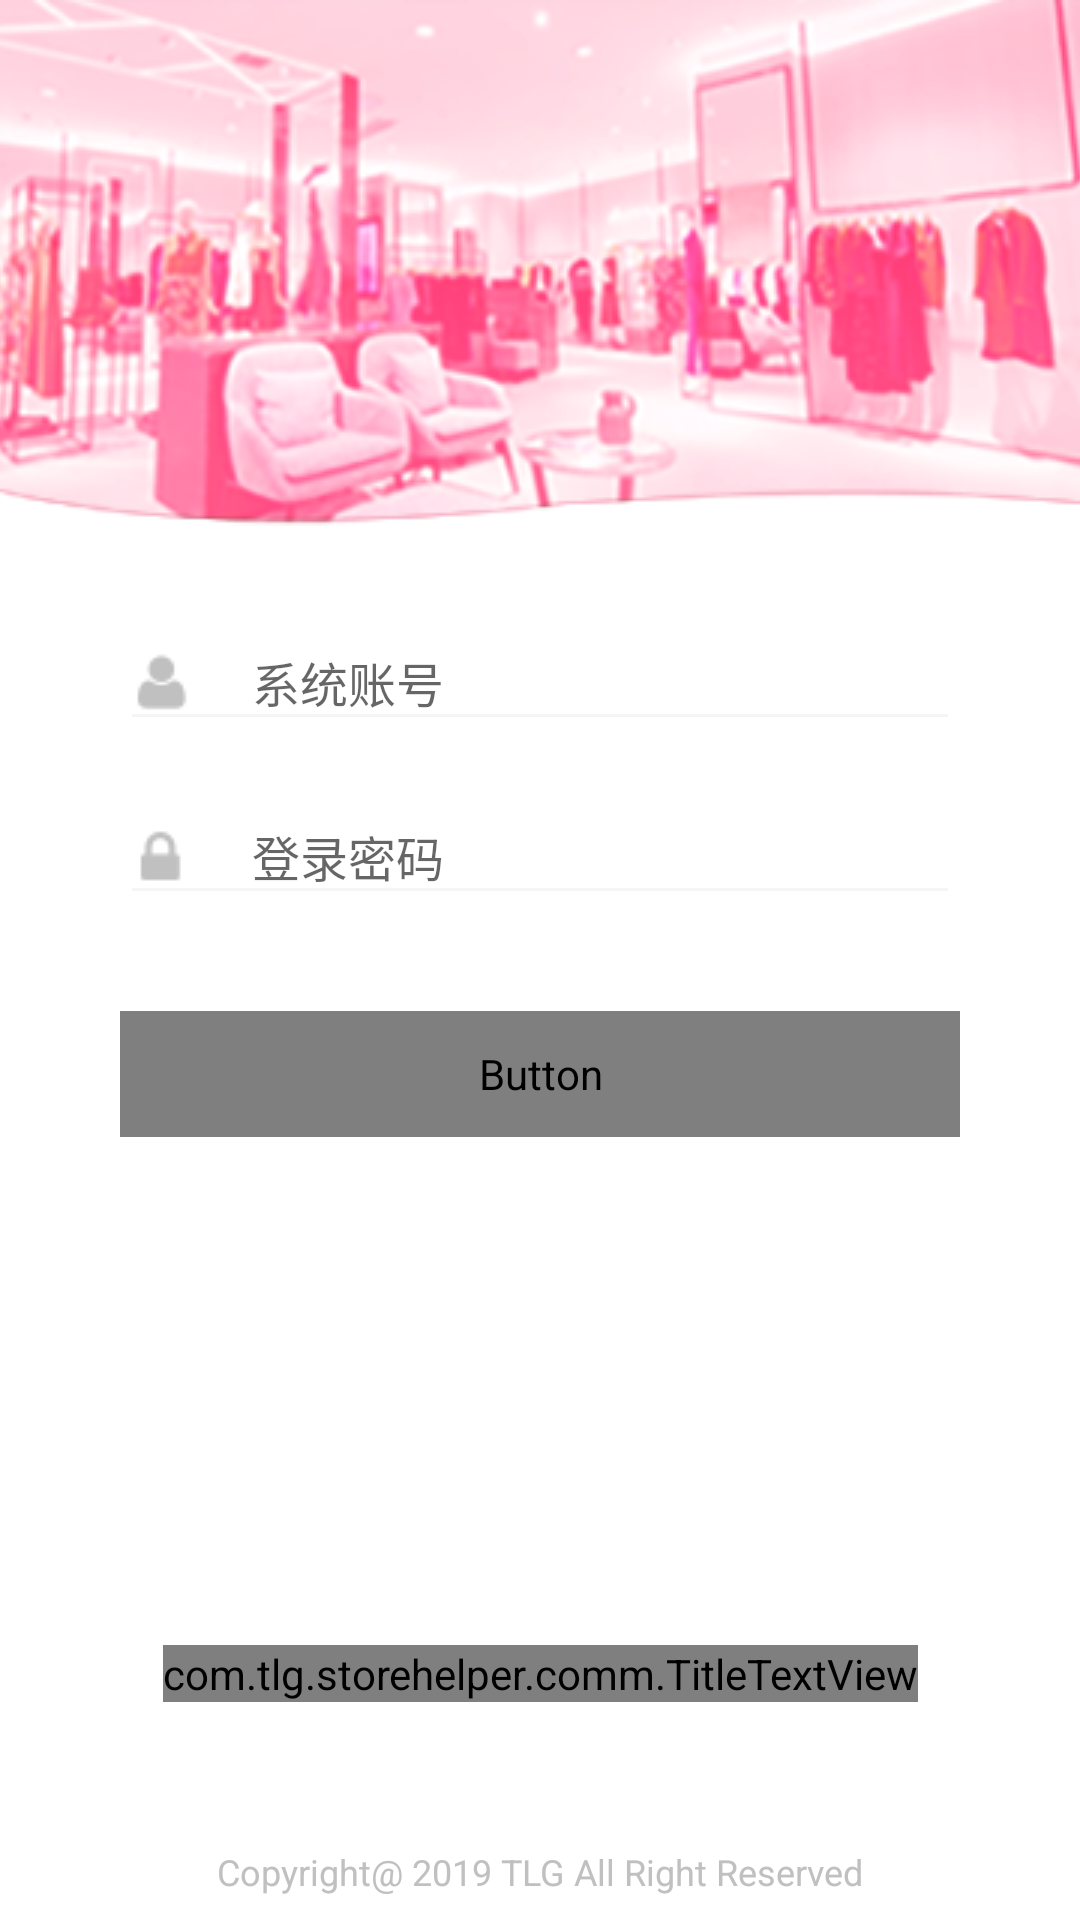

The Android layout XML behind this screen, and the referenced resources:
<!-- AndroidManifest.xml: application theme AppTheme -->
<!-- res/layout/activity_login.xml -->
<?xml version="1.0" encoding="utf-8"?>
<androidx.constraintlayout.widget.ConstraintLayout xmlns:android="http://schemas.android.com/apk/res/android"
    xmlns:app="http://schemas.android.com/apk/res-auto"
    xmlns:tools="http://schemas.android.com/tools"
    android:layout_width="match_parent"
    android:layout_height="match_parent"
    android:background="@color/white"
    android:clickable="true"
    android:focusableInTouchMode="true"
    tools:context=".activity.common.LoginActivity">

    <ImageView
        android:id="@+id/ivBg"
        android:layout_width="wrap_content"
        android:layout_height="wrap_content"
        android:scaleType="centerCrop"
        app:layout_constraintEnd_toEndOf="parent"
        app:layout_constraintHorizontal_bias="0.0"
        app:layout_constraintStart_toStartOf="parent"
        app:layout_constraintTop_toTopOf="parent"
        app:srcCompat="@drawable/bg" />

    <EditText
        android:id="@+id/etUsername"
        android:layout_width="match_parent"
        android:layout_height="42dp"
        android:layout_marginStart="40dp"
        android:layout_marginTop="24dp"
        android:layout_marginEnd="40dp"
        android:drawableLeft="@drawable/user"
        android:drawablePadding="20dp"
        android:ems="10"
        android:hint="系统账号"
        android:inputType="text"
        android:textSize="@dimen/text_size_normal"
        android:theme="@style/Custom.LightEditTextStyle"
        app:layout_constraintEnd_toEndOf="parent"
        app:layout_constraintStart_toStartOf="parent"
        app:layout_constraintTop_toBottomOf="@+id/ivBg" />

    <EditText
        android:id="@+id/etPwd"
        android:layout_width="0dp"
        android:layout_height="42dp"
        android:layout_marginTop="16dp"
        android:drawableLeft="@drawable/lock"
        android:drawablePadding="20dp"
        android:ems="10"
        android:hint="登录密码"
        android:inputType="numberPassword"
        android:textSize="@dimen/text_size_normal"
        android:theme="@style/Custom.LightEditTextStyle"
        app:layout_constraintEnd_toEndOf="@+id/etUsername"
        app:layout_constraintStart_toStartOf="@+id/etUsername"
        app:layout_constraintTop_toBottomOf="@+id/etUsername" />

    <Button
        android:id="@+id/btnLogin"
        style="@style/Custom.ButtonStyle"
        android:layout_width="0dp"
        android:layout_height="42dp"
        android:layout_marginTop="32dp"
        android:onClick="btnLoginClick"
        android:text="登录"
        android:textSize="@dimen/text_size_normal"
        app:layout_constraintEnd_toEndOf="@+id/etUsername"
        app:layout_constraintStart_toStartOf="@+id/etUsername"
        app:layout_constraintTop_toBottomOf="@+id/etPwd" />

    <com.tlg.storehelper.comm.TitleTextView
        android:id="@+id/tvSlogan"
        android:layout_width="wrap_content"
        android:layout_height="wrap_content"
        android:layout_marginStart="8dp"
        android:layout_marginEnd="8dp"
        android:text="不为失败找借口，只为成功找方法！"
        android:textColor="@color/silver"
        android:textStyle="bold"
        android:textSize="@dimen/text_size_normal"
        app:layout_constraintBottom_toBottomOf="parent"
        app:layout_constraintEnd_toEndOf="parent"
        app:layout_constraintStart_toStartOf="parent"
        app:layout_constraintTop_toBottomOf="@+id/btnLogin"
        app:layout_constraintVertical_bias="0.7" />

    <TextView
        android:id="@+id/tvCopyright"
        android:layout_width="wrap_content"
        android:layout_height="wrap_content"
        android:layout_marginBottom="8dp"
        android:text="Copyright@ 2019 TLG All Right Reserved"
        android:textColor="@color/silver"
        android:textSize="@dimen/text_size_small"
        app:layout_constraintBottom_toBottomOf="parent"
        app:layout_constraintEnd_toEndOf="parent"
        app:layout_constraintStart_toStartOf="parent" />

</androidx.constraintlayout.widget.ConstraintLayout>
<!-- resources referenced by this layout -->
<resources>
  <color name="silver">#C0C0C0</color>
  <color name="white">#FFFFFF</color>
  <dimen name="text_size_normal">16sp</dimen>
  <dimen name="text_size_small">12sp</dimen>
  <!-- drawable bg: png bitmap (drawable-mdpi, 94341 bytes) -->
  <!-- drawable lock: png bitmap (drawable-mdpi, 299 bytes) -->
  <!-- drawable user: png bitmap (drawable-mdpi, 358 bytes) -->
  <style name="Custom.ButtonStyle">
          <item name="android:background">@drawable/button_selector</item>
          <item name="android:textColor">@drawable/button_text_color_selector</item>
          <item name="android:layout_weight">1</item>
          <item name="android:layout_width">match_parent</item>
          <item name="android:layout_height">wrap_content</item>
      </style>
  <style name="Custom.LightEditTextStyle" parent="Theme.AppCompat.Light">
          <item name="android:drawablePadding">8dp</item>
          <item name="colorControlNormal">@color/whitesmoke</item>
          <item name="colorControlActivated">@color/silver</item>
          <item name="android:textCursorDrawable">@drawable/cursor_color</item>
          <item name="android:textColorPrimary">@color/colorPrimaryLight</item>
          <item name="android:layout_weight">1</item>
          <item name="android:layout_width">match_parent</item>
          <item name="android:layout_height">wrap_content</item>
      </style>
  <style name="AppTheme" parent="BaseTheme">
      </style>
  <color name="whitesmoke">#F5F5F5</color>
  <!-- drawable cursor_color (drawable) -->
  <?xml version="1.0" encoding="utf-8"?>
  <shape xmlns:android="http://schemas.android.com/apk/res/android"
      android:shape="rectangle">
      <size android:width="2dp" />
      <solid android:color="@color/colorPrimaryLight" />
  </shape>
  <color name="colorPrimaryLight">#FF5983</color>
  <style name="BaseTheme" parent="Theme.AppCompat.Light.NoActionBar">
      
      
          
  
          
          <item name="android:textColorPrimary">@color/colorPrimary</item>
          
          <item name="android:textColorSecondary">@color/colorPrimaryLight</item>
          
          <item name="android:colorPrimary">@color/colorSecond</item>
          
          <item name="android:colorPrimaryDark">@color/colorSecondDark</item>
          
          <item name="android:statusBarColor">@color/colorSecondDark</item>
          
          <item name="android:navigationBarColor">@color/colorSecondDark</item>
          
          <item name="android:windowBackground">@color/colorSecond</item>
          
          <item name="android:colorControlActivated">@color/colorPrimaryLight</item>
          
          <item name="android:colorControlHighlight">@color/colorPrimary</item>
          
          <item name="android:colorControlNormal">@color/colorPrimary</item>
          
          <item name="android:colorButtonNormal">@color/colorPrimary</item>
          
          <item name="android:colorAccent">@color/colorPrimaryLight</item>
          
          <item name="android:editTextColor">@color/colorPrimaryDark</item>
          
          <item name="android:textColor">@color/colorPrimary</item>
          <item name="buttonStyle">@style/Widget.AppCompat.Button.Colored</item>
          
          <item name="android:textColorPrimaryDisableOnly">@color/colorPrimary</item>
  
          
          <item name="android:screenOrientation">portrait</item>
      </style>
  <color name="colorPrimary">#C1194E</color>
  <color name="colorSecond">#EBEDF4</color>
  <color name="colorSecondDark">#AAB8A3</color>
  <color name="colorPrimaryDark">#7A023C</color>
</resources>
